Run: headless pygame with SDL's dummy video driver; simulated clock (each Clock.tick advances the game by its frame time, no real sleeping); random seed 0; keys injected as events and as key.get_pressed() state; mouse plan: one left click at the window centre at the start of phase 2, then a move to the lower-right quarter at the start of phase 3.
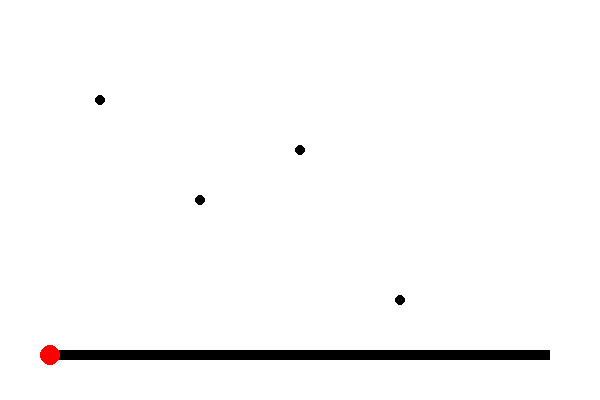
Frame 1 of 4 · flips 1–60 · no input
Frame 2 of 4 · flips 61–180 · clicked the window centre · tapped SPACE, RETURN · held RIGHT (→), D · screen unchanged from frame 1, image omitted
Frame 3 of 4 · flips 181–300 · moved the mouse to the lower-right quarter · held DOWN (↓), S · screen unchanged from frame 2, image omitted
Frame 4 of 4 · flips 301–420 · held LEFT (←), A, UP (↑), W · screen unchanged from frame 3, image omitted

The pygame program that drew these frames:

import pygame
import sys

# Initialize Pygame
pygame.init()

# Screen dimensions
WIDTH, HEIGHT = 600, 400
screen = pygame.display.set_mode((WIDTH, HEIGHT))
pygame.display.set_caption('Pygame Slider Example')

# Define colors
WHITE = (255, 255, 255)
BLACK = (0, 0, 0)
RED = (255, 0, 0)

# List of points (you can change these to your desired coordinates)
points = [(100, 100), (200, 200), (300, 150), (400, 300)]

# Slider bar parameters
slider_bar_rect = pygame.Rect(50, HEIGHT - 50, WIDTH - 100, 10)

# Slider handle parameters
slider_handle_radius = 10
slider_handle_pos = [slider_bar_rect.left, slider_bar_rect.centery]

# Slider value between 0 and 1
slider_value = 0

# Dragging flag
dragging = False

running = True
while running:
    for event in pygame.event.get():
        if event.type == pygame.QUIT:
            running = False

        elif event.type == pygame.MOUSEBUTTONDOWN:
            # Check if the mouse is over the slider handle
            mouse_pos = pygame.mouse.get_pos()
            dx = mouse_pos[0] - slider_handle_pos[0]
            dy = mouse_pos[1] - slider_handle_pos[1]
            if dx * dx + dy * dy <= slider_handle_radius ** 2:
                dragging = True

        elif event.type == pygame.MOUSEBUTTONUP:
            dragging = False

        elif event.type == pygame.MOUSEMOTION:
            if dragging:
                # Move the slider handle
                mouse_x = pygame.mouse.get_pos()[0]
                # Clamp the handle position to the slider bar
                slider_handle_pos[0] = max(slider_bar_rect.left, min(mouse_x, slider_bar_rect.right))
                # Update slider value
                slider_value = (slider_handle_pos[0] - slider_bar_rect.left) / slider_bar_rect.width
                # Ensure slider_value is between 0 and 1
                slider_value = max(0, min(slider_value, 1))
    
    # Clear screen
    screen.fill(WHITE)

    # Draw the slider bar
    pygame.draw.rect(screen, BLACK, slider_bar_rect)

    # Draw the slider handle
    pygame.draw.circle(screen, RED, (int(slider_handle_pos[0]), int(slider_handle_pos[1])), slider_handle_radius)

    # Draw the points
    for point in points:
        pygame.draw.circle(screen, BLACK, point, 5)

    # Draw lines between the points based on the slider value
    num_points = len(points)
    total_lines = num_points - 1
    num_lines_to_draw = int(slider_value * total_lines + 0.5)  # Round to nearest integer

    for i in range(num_lines_to_draw):
        pygame.draw.line(screen, RED, points[i], points[i + 1], 2)

    # Update the display
    pygame.display.flip()

pygame.quit()
sys.exit()
